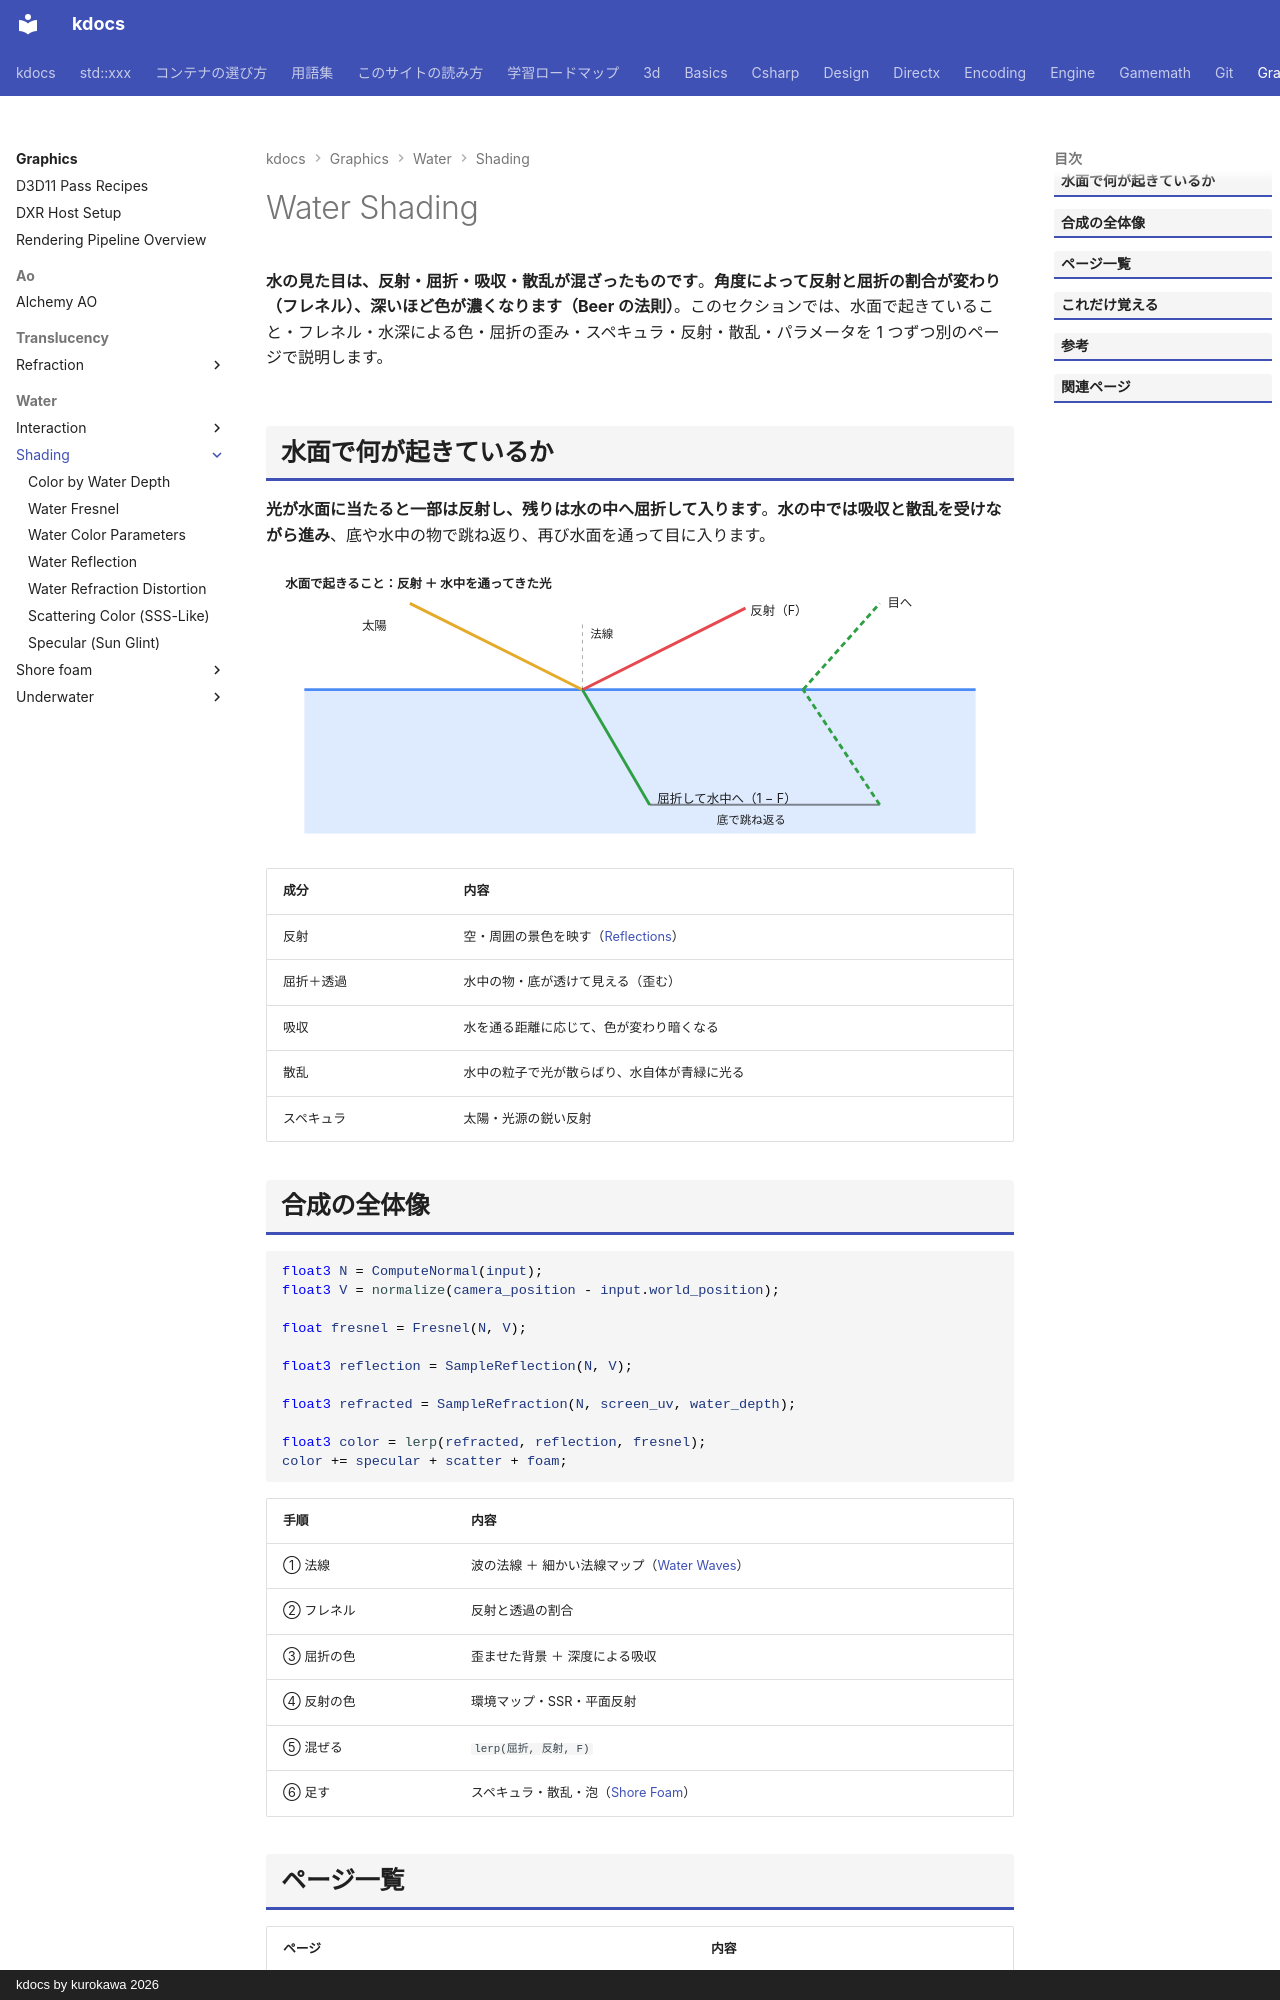

repository: qwzxdf/kdocs · page: graphics/water/shading/index.html · generator: mkdocs · copyright: kdocs by kurokawa 2026

---
title: Water Shading
tags:
  - 描画
---

# Water Shading

<strong>水の見た目は、反射・屈折・吸収・散乱が混ざったものです</strong>。<strong>角度によって反射と屈折の割合が変わり（フレネル）、深いほど色が濃くなります（Beer の法則）</strong>。このセクションでは、水面で起きていること・フレネル・水深による色・屈折の歪み・スペキュラ・反射・散乱・パラメータを 1 つずつ別のページで説明します。

## 水面で何が起きているか
<strong>光が水面に当たると一部は反射し、残りは水の中へ屈折して入ります</strong>。<strong>水の中では吸収と散乱を受けながら進み</strong>、底や水中の物で跳ね返り、再び水面を通って目に入ります。

<svg class="fig illust" viewBox="0 0 780 300" role="img" aria-label="水面で起きること">
<text x="20" y="24" class="fig-title">水面で起きること：反射 ＋ 水中を通ってきた光</text>
<rect x="40" y="130" width="700" height="150" fill="#4c8bf5" fill-opacity="0.18"/>
<line x1="40" y1="130" x2="740" y2="130" stroke="#4c8bf5" stroke-width="3"/>
<line x1="150" y1="40" x2="330" y2="130" stroke="#e5aa28" stroke-width="3"/>
<polygon points="330,130 316,116 308,128" fill="#e5aa28" transform="translate(0,0)" opacity="0"/>
<line x1="330" y1="130" x2="500" y2="45" stroke="#e5484d" stroke-width="3"/>
<text x="505" y="52" style="font-size:13px">反射（F）</text>
<line x1="330" y1="130" x2="400" y2="250" stroke="#2ea043" stroke-width="3"/>
<text x="408" y="248" style="font-size:13px">屈折して水中へ（1 − F）</text>
<line x1="400" y1="250" x2="640" y2="250" stroke="currentColor" stroke-opacity="0.5" stroke-width="2"/>
<text x="470" y="270" style="font-size:12px">底で跳ね返る</text>
<line x1="640" y1="250" x2="560" y2="130" stroke="#2ea043" stroke-width="3" stroke-dasharray="6 4"/>
<line x1="560" y1="130" x2="640" y2="40" stroke="#2ea043" stroke-width="3" stroke-dasharray="6 4"/>
<text x="648" y="44" style="font-size:13px">目へ</text>
<text x="100" y="68" style="font-size:13px">太陽</text>
<line x1="330" y1="130" x2="330" y2="60" stroke="currentColor" stroke-opacity="0.4" stroke-dasharray="4 4"/>
<text x="338" y="76" style="font-size:12px">法線</text>
</svg>

| 成分 | 内容 |
| --- | --- |
| 反射 | 空・周囲の景色を映す（[Reflections](../../reflections/index.md)） |
| 屈折＋透過 | 水中の物・底が透けて見える（歪む） |
| 吸収 | 水を通る距離に応じて、色が変わり暗くなる |
| 散乱 | 水中の粒子で光が散らばり、水自体が青緑に光る |
| スペキュラ | 太陽・光源の鋭い反射 |
